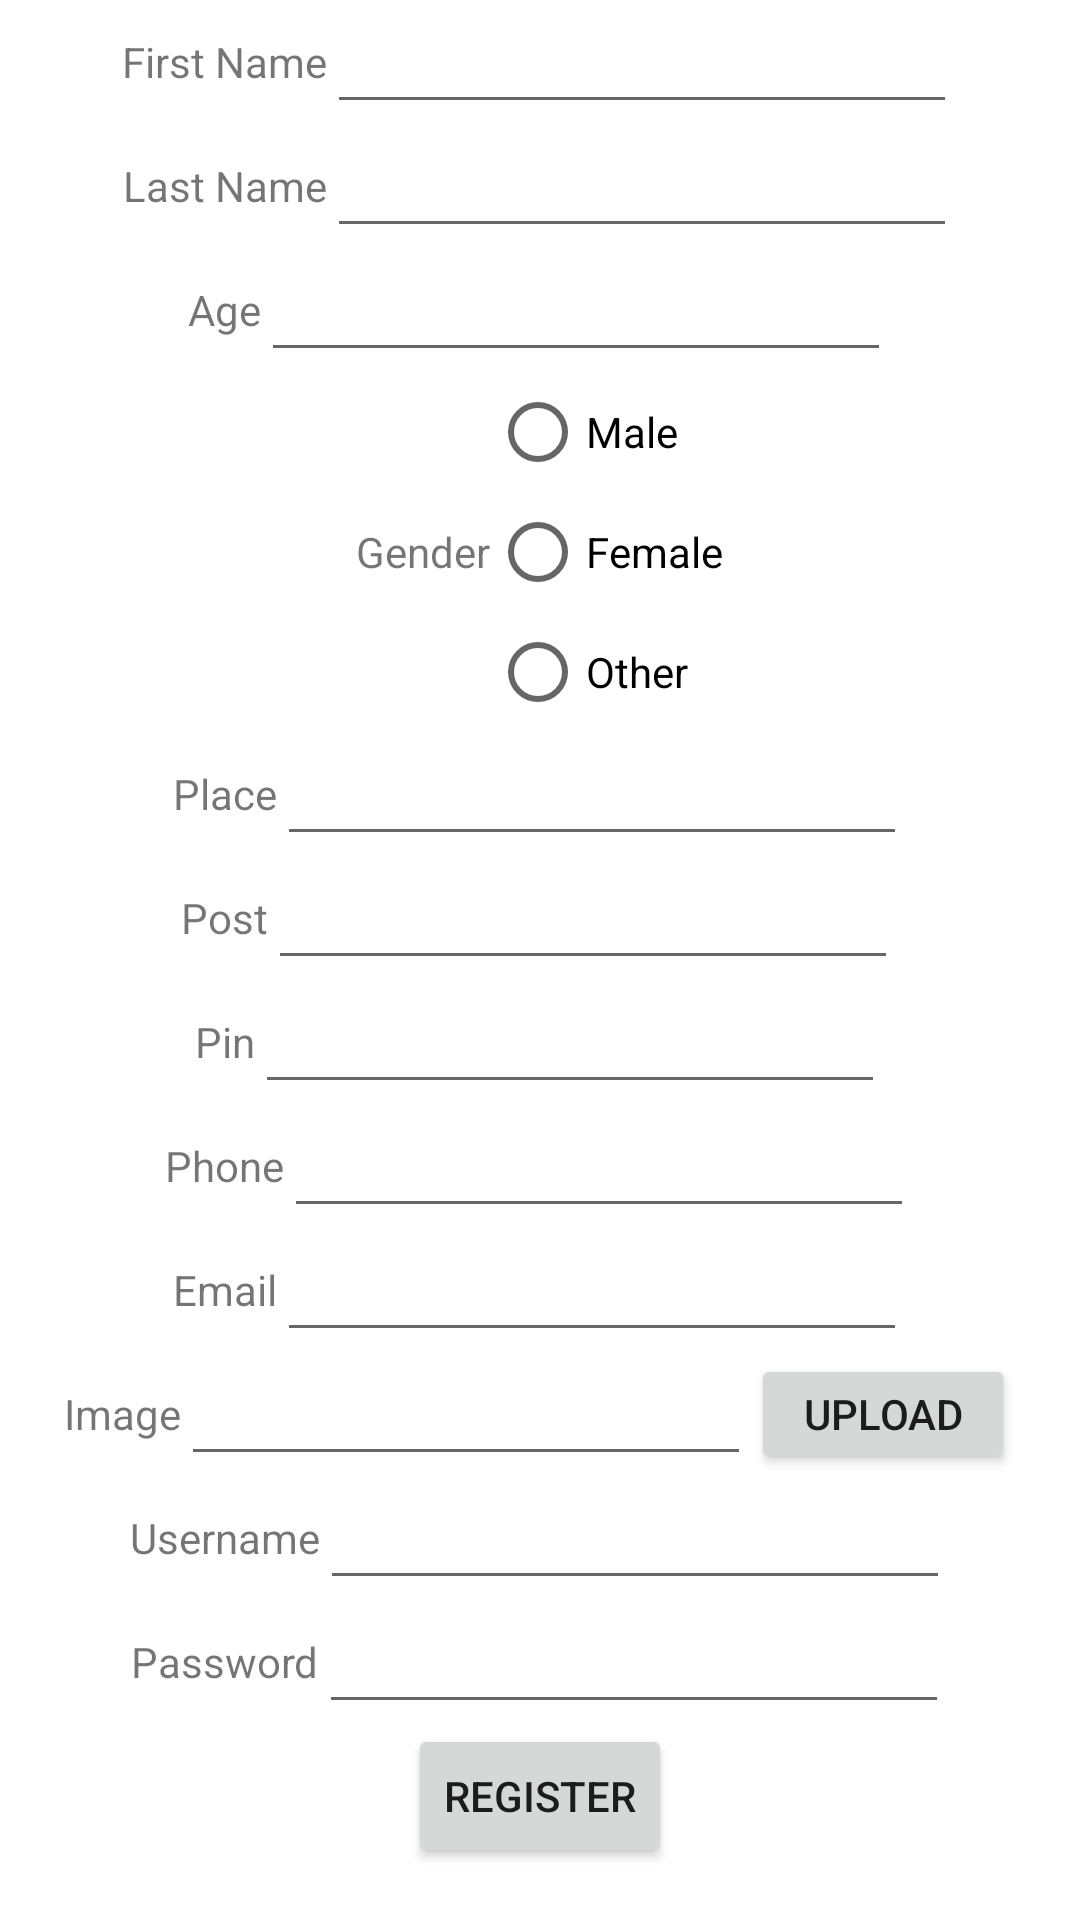

Here is an Android app screen rendered from its layout file. Give the layout XML and the strings, colors and styles it references.
<!-- AndroidManifest.xml: application theme Theme.Psychiatrist -->
<!-- res/layout/activity_register.xml -->
<?xml version="1.0" encoding="utf-8"?>
<LinearLayout xmlns:android="http://schemas.android.com/apk/res/android"
    xmlns:app="http://schemas.android.com/apk/res-auto"
    xmlns:tools="http://schemas.android.com/tools"
    android:layout_width="match_parent"
    android:layout_height="match_parent"
    android:orientation="vertical"
    tools:context=".register">

    <TableRow
        android:layout_width="match_parent"
        android:layout_height="wrap_content"
        android:gravity="center">

        <TextView
            android:id="@+id/textView4"
            android:layout_width="wrap_content"
            android:layout_height="wrap_content"
            android:text="First Name" />

        <EditText
            android:id="@+id/editTextTextPersonName4"
            android:layout_width="wrap_content"
            android:layout_height="wrap_content"
            android:ems="10"
            android:inputType="textPersonName" />
    </TableRow>

    <TableRow
        android:layout_width="match_parent"
        android:layout_height="wrap_content"
        android:gravity="center">

        <TextView
            android:id="@+id/textView5"
            android:layout_width="wrap_content"
            android:layout_height="wrap_content"
            android:text="Last Name" />

        <EditText
            android:id="@+id/editTextTextPersonName5"
            android:layout_width="wrap_content"
            android:layout_height="wrap_content"
            android:ems="10"
            android:inputType="textPersonName" />
    </TableRow>

    <TableRow
        android:layout_width="match_parent"
        android:layout_height="wrap_content"
        android:gravity="center">

        <TextView
            android:id="@+id/textView6"
            android:layout_width="wrap_content"
            android:layout_height="wrap_content"
            android:text="Age" />

        <EditText
            android:id="@+id/editTextTextPersonName6"
            android:layout_width="wrap_content"
            android:layout_height="wrap_content"
            android:ems="10"
            android:inputType="number" />

    </TableRow>

    <TableRow
        android:layout_width="match_parent"
        android:layout_height="wrap_content"
        android:gravity="center">

        <TextView
            android:id="@+id/textView7"
            android:layout_width="wrap_content"
            android:layout_height="wrap_content"
            android:text="Gender" />

        <RadioGroup
            android:layout_width="wrap_content"
            android:layout_height="wrap_content">

            <RadioButton
                android:id="@+id/radioButton"
                android:layout_width="match_parent"
                android:layout_height="40dp"
                android:text="Male" />

            <RadioButton
                android:id="@+id/radioButton2"
                android:layout_width="match_parent"
                android:layout_height="40dp"
                android:text="Female" />

            <RadioButton
                android:id="@+id/radioButton3"
                android:layout_width="match_parent"
                android:layout_height="40dp"
                android:text="Other" />
        </RadioGroup>
    </TableRow>

    <TableRow
        android:layout_width="match_parent"
        android:layout_height="wrap_content"
        android:gravity="center">

        <TextView
            android:id="@+id/textView8"
            android:layout_width="wrap_content"
            android:layout_height="wrap_content"
            android:text="Place" />

        <EditText
            android:id="@+id/editTextTextPersonName7"
            android:layout_width="wrap_content"
            android:layout_height="wrap_content"
            android:ems="10"
            android:inputType="textPersonName" />
    </TableRow>

    <TableRow
        android:layout_width="match_parent"
        android:layout_height="wrap_content"
        android:gravity="center">

        <TextView
            android:id="@+id/textView10"
            android:layout_width="wrap_content"
            android:layout_height="wrap_content"
            android:text="Post" />

        <EditText
            android:id="@+id/editTextTextPersonName8"
            android:layout_width="wrap_content"
            android:layout_height="wrap_content"
            android:ems="10"
            android:inputType="textPersonName" />
    </TableRow>

    <TableRow
        android:layout_width="match_parent"
        android:layout_height="wrap_content"
        android:gravity="center">

        <TextView
            android:id="@+id/textView11"
            android:layout_width="wrap_content"
            android:layout_height="wrap_content"
            android:text="Pin" />

        <EditText
            android:id="@+id/editTextTextPersonName9"
            android:layout_width="wrap_content"
            android:layout_height="wrap_content"
            android:ems="10"
            android:inputType="textPersonName" />
    </TableRow>

    <TableRow
        android:layout_width="match_parent"
        android:layout_height="wrap_content"
        android:gravity="center">

        <TextView
            android:id="@+id/textView12"
            android:layout_width="wrap_content"
            android:layout_height="wrap_content"
            android:text="Phone" />

        <EditText
            android:id="@+id/editTextTextPersonName10"
            android:layout_width="wrap_content"
            android:layout_height="wrap_content"
            android:ems="10"
            android:inputType="number" />
    </TableRow>

    <TableRow
        android:layout_width="match_parent"
        android:layout_height="wrap_content"
        android:gravity="center">

        <TextView
            android:id="@+id/textView13"
            android:layout_width="wrap_content"
            android:layout_height="wrap_content"
            android:text="Email" />

        <EditText
            android:id="@+id/editTextTextPersonName11"
            android:layout_width="wrap_content"
            android:layout_height="wrap_content"
            android:ems="10"
            android:inputType="textPersonName" />
    </TableRow>

    <TableRow
        android:layout_width="match_parent"
        android:layout_height="wrap_content"
        android:gravity="center">

        <TextView
            android:id="@+id/textView14"
            android:layout_width="wrap_content"
            android:layout_height="wrap_content"
            android:text="Image" />

        <EditText
            android:id="@+id/editTextTextPersonName12"
            android:layout_width="190dp"
            android:layout_height="wrap_content"
            android:ems="10"
            android:inputType="textPersonName" />

        <Button
            android:id="@+id/button4"
            android:layout_width="wrap_content"
            android:layout_height="40dp"
            android:text="upload" />
    </TableRow>

    <TableRow
        android:layout_width="match_parent"
        android:layout_height="wrap_content"
        android:gravity="center">

        <TextView
            android:id="@+id/textView15"
            android:layout_width="wrap_content"
            android:layout_height="wrap_content"
            android:text="Username" />

        <EditText
            android:id="@+id/editTextTextPersonName13"
            android:layout_width="wrap_content"
            android:layout_height="wrap_content"
            android:ems="10"
            android:inputType="textPersonName" />
    </TableRow>

    <TableRow
        android:layout_width="match_parent"
        android:layout_height="wrap_content"
        android:gravity="center">

        <TextView
            android:id="@+id/textView16"
            android:layout_width="wrap_content"
            android:layout_height="wrap_content"
            android:text="Password" />

        <EditText
            android:id="@+id/editTextTextPersonName14"
            android:layout_width="wrap_content"
            android:layout_height="wrap_content"
            android:ems="10"
            android:inputType="textPersonName" />
    </TableRow>

    <TableRow
        android:layout_width="match_parent"
        android:layout_height="wrap_content"
        android:gravity="center">

        <Button
            android:id="@+id/button5"
            android:layout_width="wrap_content"
            android:layout_height="wrap_content"
            android:text="register" />
    </TableRow>
</LinearLayout>
<!-- resources referenced by this layout -->
<resources>
  <style name="Theme.Psychiatrist" parent="Theme.MaterialComponents.DayNight.DarkActionBar">
          
          <item name="colorPrimary">@color/purple_500</item>
          <item name="colorPrimaryVariant">@color/purple_700</item>
          <item name="colorOnPrimary">@color/white</item>
          
          <item name="colorSecondary">@color/teal_200</item>
          <item name="colorSecondaryVariant">@color/teal_700</item>
          <item name="colorOnSecondary">@color/black</item>
          
          <item name="android:statusBarColor" tools:targetApi="l">?attr/colorPrimaryVariant</item>
          
      </style>
  <color name="purple_500">#0D6E6E</color>
  <color name="purple_700">#0D6E6E</color>
  <color name="white">#FFFFFFFF</color>
  <color name="teal_200">#3FBAAE</color>
  <color name="teal_700">#FF018786</color>
  <color name="black">#FF000000</color>
</resources>
